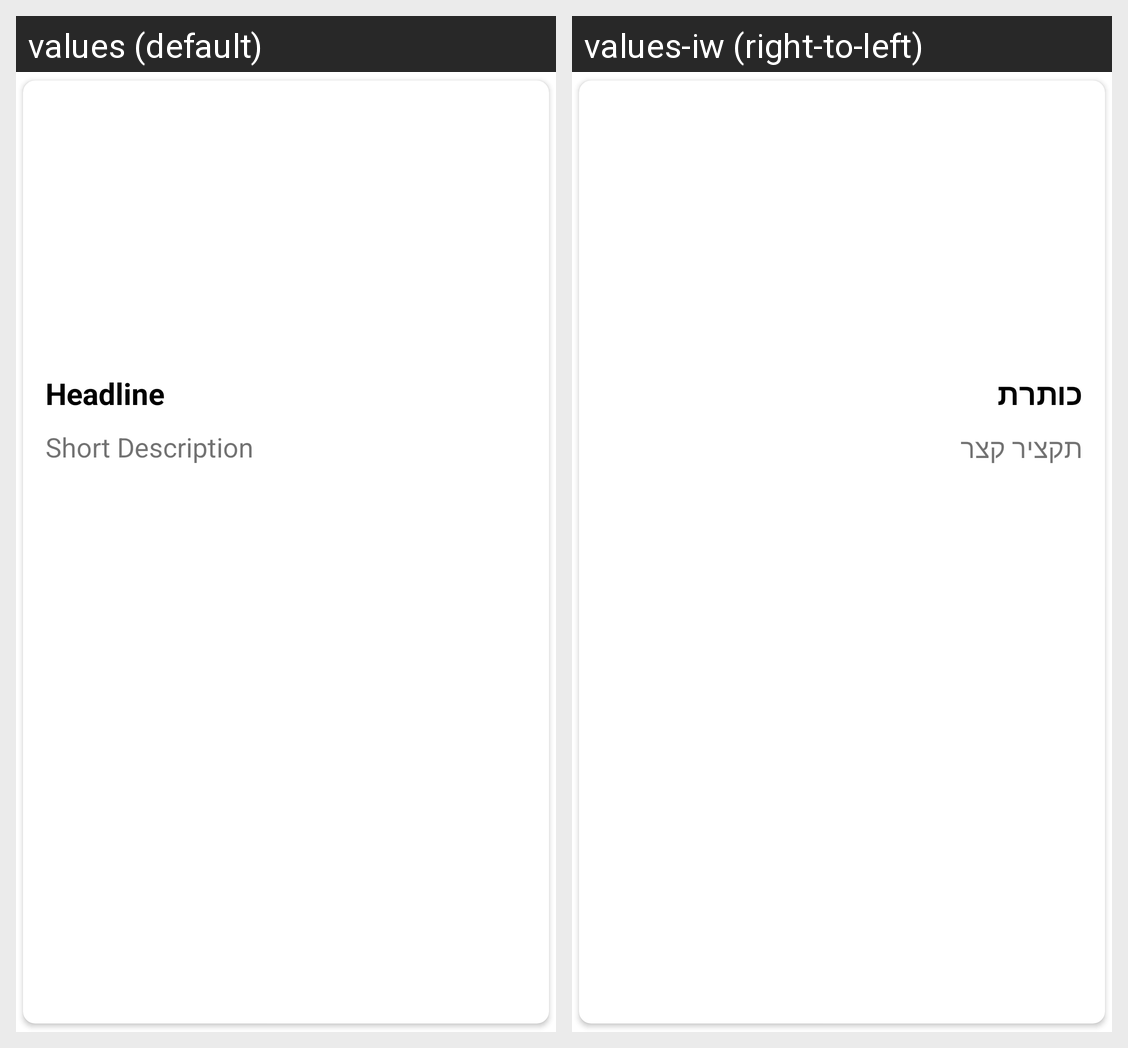

Here is an Android app screen in its default locale and in the app's own translations. Write out the translated-string differences for the strings that appear on this screen.
Android screen res/layout/article_card.xml rendered under 2 locales, left to right: values (default), values-iw (right-to-left). Device: Nexus 5 (rendered at 1080×1920; each locale shown at half size, 540×960, under a caption strip naming it); theme AppTheme.
Strings drawn on this screen, with the default value and each locale's value (text and hints the layout hard-codes, and strings that could not be matched under every locale, appear in the picture but are not listed):

headline
  values: Headline
  values-iw: כותרת

short_description
  values: Short Description
  values-iw: תקציר קצר
